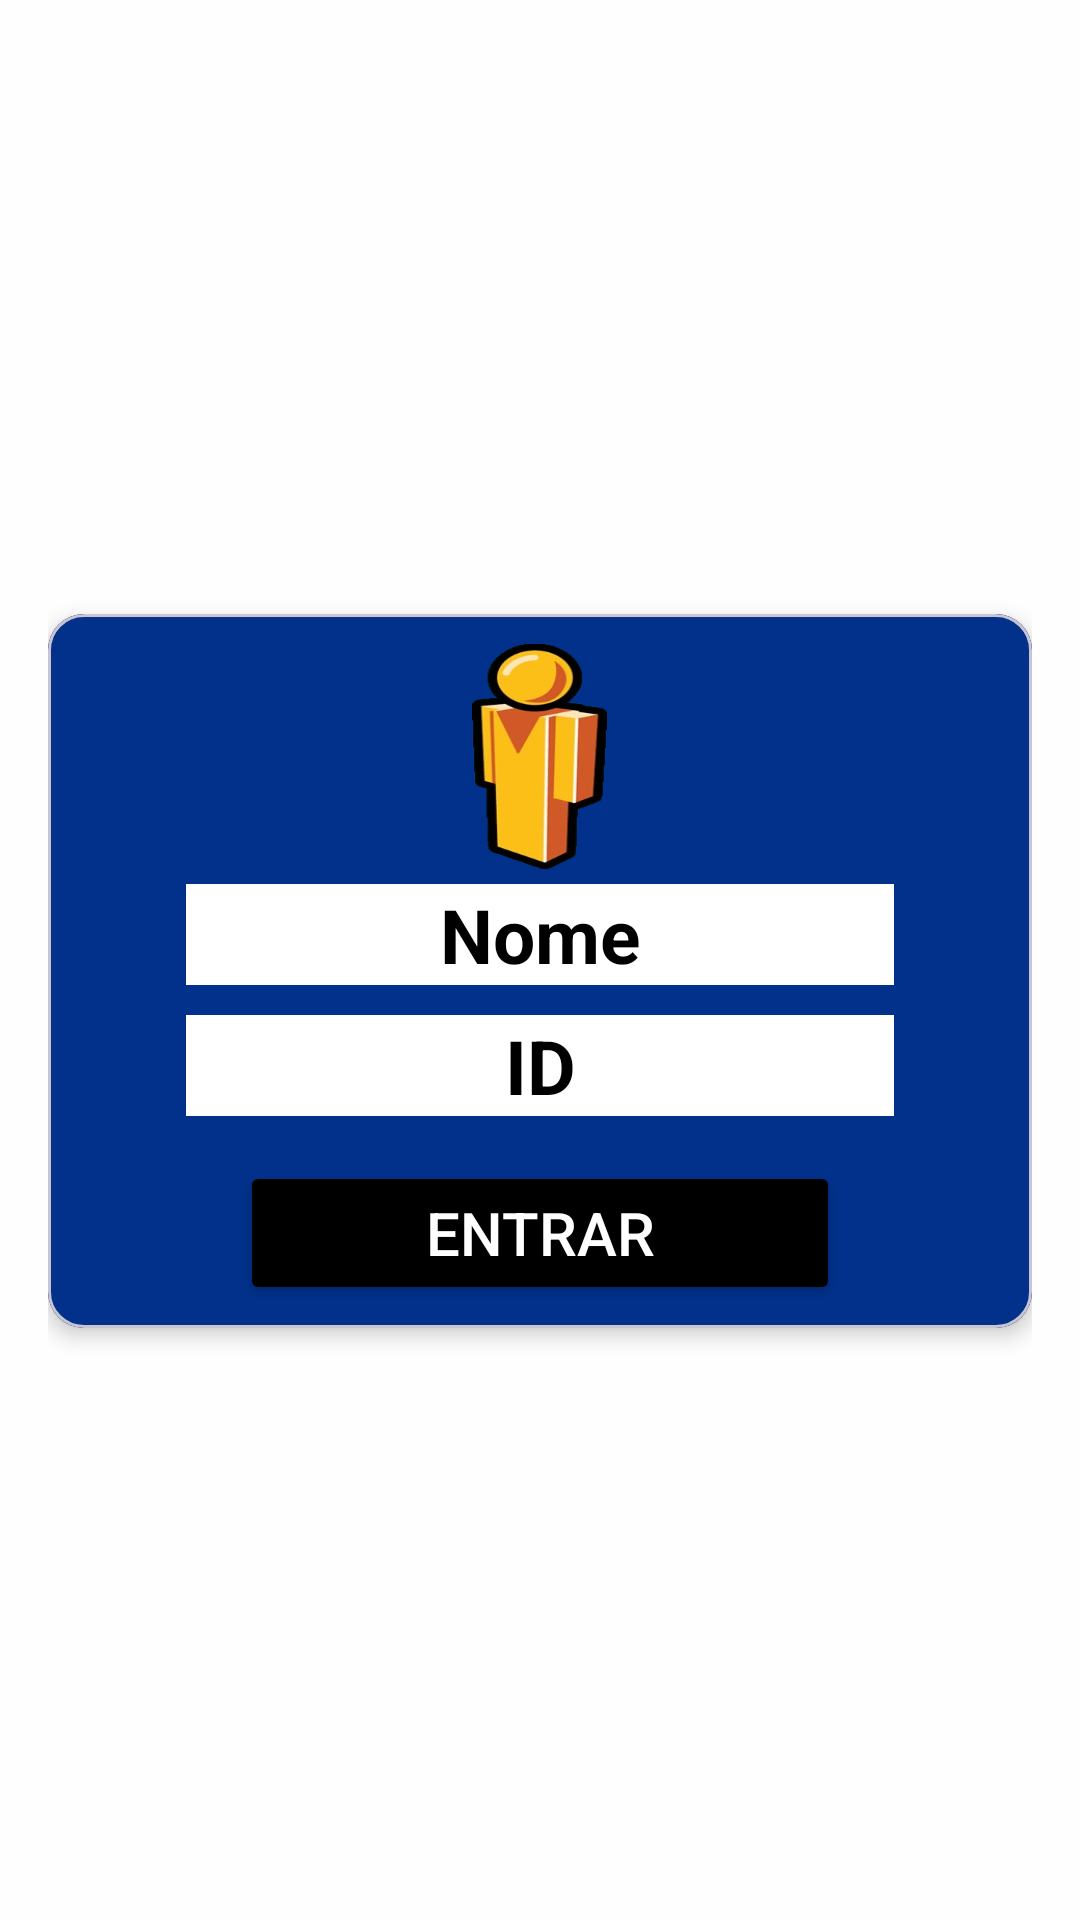

Produce the Android XML layout that renders to this screen, including the resource entries it uses.
<!-- AndroidManifest.xml: application theme Theme.ProjetoAutAvancada -->
<!-- res/layout/activity_register.xml -->
<?xml version="1.0" encoding="utf-8"?>
<LinearLayout xmlns:android="http://schemas.android.com/apk/res/android"
    xmlns:app="http://schemas.android.com/apk/res-auto"
    xmlns:tools="http://schemas.android.com/tools"
    android:layout_width="match_parent"
    android:layout_height="match_parent"
    android:background="#DAFFFFFF"
    android:gravity="center_vertical"
    android:orientation="vertical"
    android:padding="16dp">

    <ImageView
        android:id="@+id/imageView2"
        android:layout_width="212dp"
        android:layout_height="87dp"
        android:layout_gravity="center"
        android:layout_marginTop="-160dp"
        android:layout_marginBottom="80dp"
        app:srcCompat="@drawable/logo_ufla_transparente" />

    <com.google.android.material.card.MaterialCardView
        android:layout_width="wrap_content"
        android:layout_height="wrap_content"
        android:layout_gravity="center"
        app:cardElevation="4dp"> 

        <LinearLayout
            android:layout_width="336dp"
            android:layout_height="238dp"
            android:layout_gravity="center"
            android:background="#01318A"
            android:orientation="vertical">

            <ImageView
                android:id="@+id/imageView"
                android:layout_width="45dp"
                android:layout_height="75dp"
                android:layout_gravity="center"
                android:layout_marginTop="10dp"
                android:layout_marginBottom="5dp"
                android:background="@drawable/street" />

            <EditText
                android:id="@+id/nameEditText"
                android:layout_width="match_parent"
                android:layout_height="wrap_content"
                android:layout_marginLeft="50dp"
                android:layout_marginRight="50dp"
                android:layout_marginBottom="10dp"
                android:background="#FFFFFF"
                android:backgroundTint="#FFFFFF"
                android:hint="Nome"
                android:inputType="text"
                android:textAlignment="center"
                android:textColor="#000000"
                android:textColorHint="#000000"
                android:textSize="25dp"
                android:textStyle="bold" />

            <EditText
                android:id="@+id/IDuser"
                android:layout_width="match_parent"
                android:layout_height="wrap_content"
                android:layout_marginLeft="50dp"
                android:layout_marginRight="50dp"
                android:layout_marginBottom="5dp"
                android:background="#FFFFFF"
                android:backgroundTint="#FFFFFF"
                android:bufferType="normal"
                android:hint="ID"
                android:inputType="number"
                android:textAlignment="center"
                android:textColor="#000000"
                android:textColorHint="#000000"
                android:textSize="25dp"
                android:textStyle="bold" />

            <Button
                android:id="@+id/okButton"
                android:layout_width="200dp"
                android:layout_height="wrap_content"
                android:layout_gravity="center"
                android:layout_marginTop="10dp"
                android:backgroundTint="#000000"
                android:text="Entrar"
                android:textColor="#FFFFFF"
                android:textColorLink="#FFFFFF"
                android:textSize="20dp" />
        </LinearLayout>
    </com.google.android.material.card.MaterialCardView>

</LinearLayout>
<!-- resources referenced by this layout -->
<resources>
  <!-- drawable street: png bitmap (drawable, 56203 bytes) -->
  <style name="Theme.ProjetoAutAvancada" parent="Base.Theme.ProjetoAutAvancada">
          <item name="android:statusBarColor">@color/green</item>
      </style>
  <style name="Base.Theme.ProjetoAutAvancada" parent="Theme.Material3.DayNight.NoActionBar">
          <item name="android:statusBarColor">@color/green</item>
      </style>
  <color name="green">#FF28FF00</color>
</resources>
